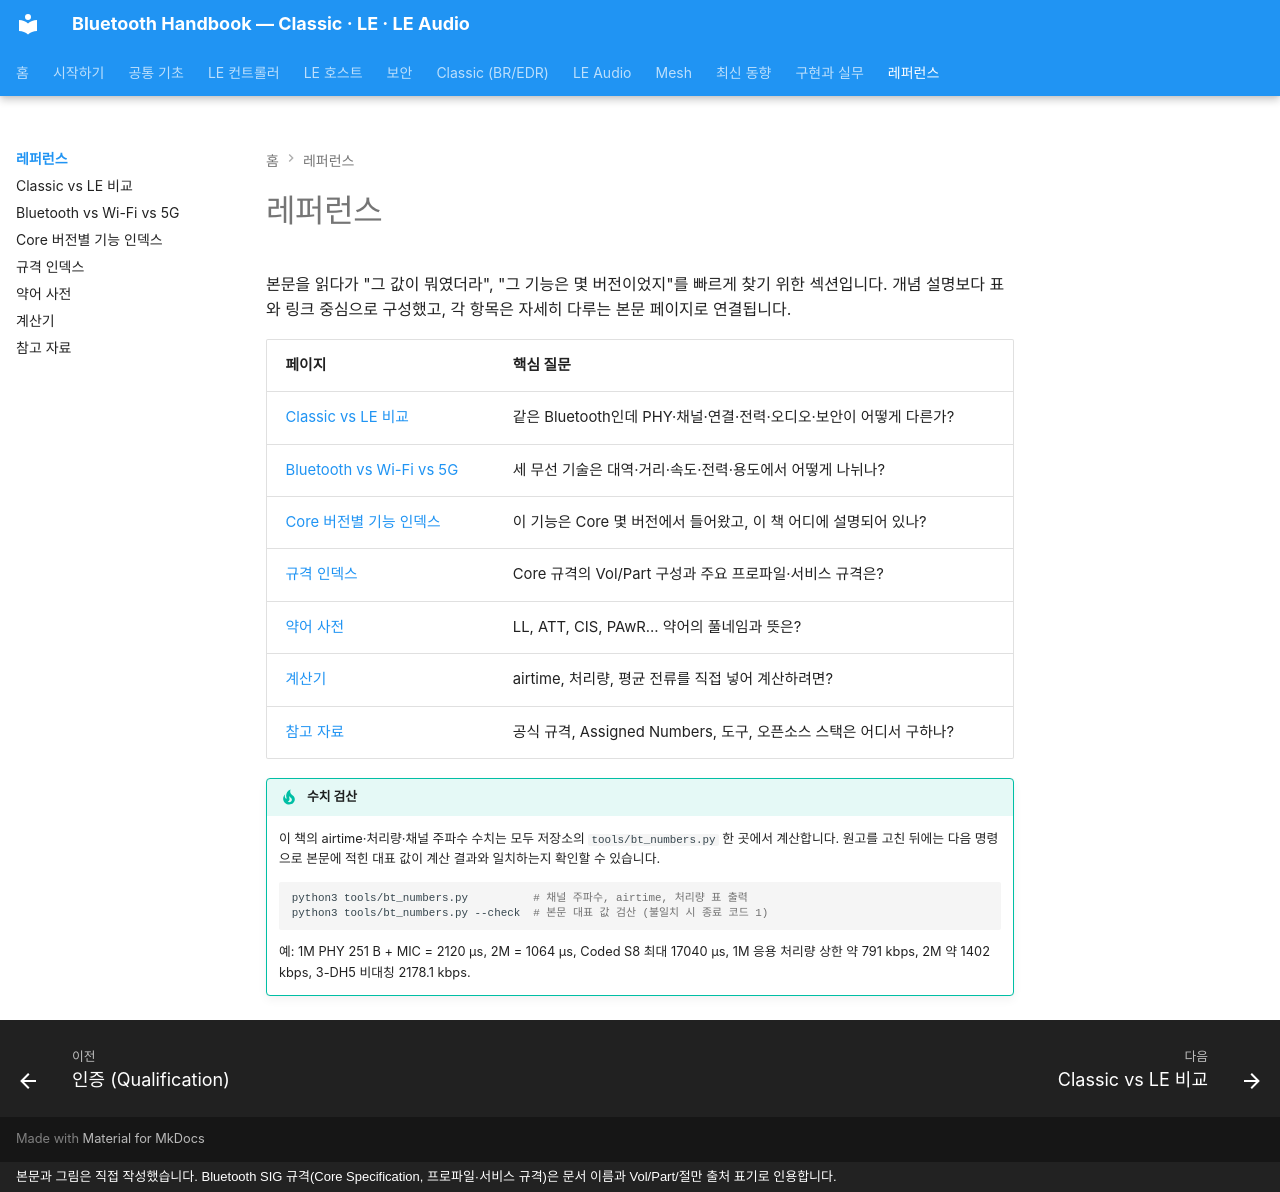

repository: goodhosup/bluetooth · page: reference/index.html · generator: mkdocs · copyright: 본문과 그림은 직접 작성했습니다. Bluetooth SIG 규격(Core Specification, 프로파일·서비스 규격)은 문서 이름과 Vol/Part/절만 출처 표기로 인용합니다.

# 레퍼런스

본문을 읽다가 "그 값이 뭐였더라", "그 기능은 몇 버전이었지"를 빠르게 찾기 위한 섹션입니다. 개념 설명보다 표와 링크 중심으로 구성했고, 각 항목은 자세히 다루는 본문 페이지로 연결됩니다.

| 페이지 | 핵심 질문 |
|---|---|
| [Classic vs LE 비교](classic-vs-le.md) | 같은 Bluetooth인데 PHY·채널·연결·전력·오디오·보안이 어떻게 다른가? |
| [Bluetooth vs Wi-Fi vs 5G](bt-vs-wifi-vs-5g.md) | 세 무선 기술은 대역·거리·속도·전력·용도에서 어떻게 나뉘나? |
| [Core 버전별 기능 인덱스](version-index.md) | 이 기능은 Core 몇 버전에서 들어왔고, 이 책 어디에 설명되어 있나? |
| [규격 인덱스](spec-index.md) | Core 규격의 Vol/Part 구성과 주요 프로파일·서비스 규격은? |
| [약어 사전](glossary.md) | LL, ATT, CIS, PAwR… 약어의 풀네임과 뜻은? |
| [계산기](calculators.md) | airtime, 처리량, 평균 전류를 직접 넣어 계산하려면? |
| [참고 자료](resources.md) | 공식 규격, Assigned Numbers, 도구, 오픈소스 스택은 어디서 구하나? |

!!! tip "수치 검산"
    이 책의 airtime·처리량·채널 주파수 수치는 모두 저장소의 `tools/bt_numbers.py` 한 곳에서 계산합니다. 원고를 고친 뒤에는 다음 명령으로 본문에 적힌 대표 값이 계산 결과와 일치하는지 확인할 수 있습니다.

    ```bash
    python3 tools/bt_numbers.py          # 채널 주파수, airtime, 처리량 표 출력
    python3 tools/bt_numbers.py --check  # 본문 대표 값 검산 (불일치 시 종료 코드 1)
    ```

    예: 1M PHY 251 B + MIC = 2120 µs, 2M = 1064 µs, Coded S8 최대 17040 µs, 1M 응용 처리량 상한 약 791 kbps, 2M 약 1402 kbps, 3-DH5 비대칭 2178.1 kbps.
